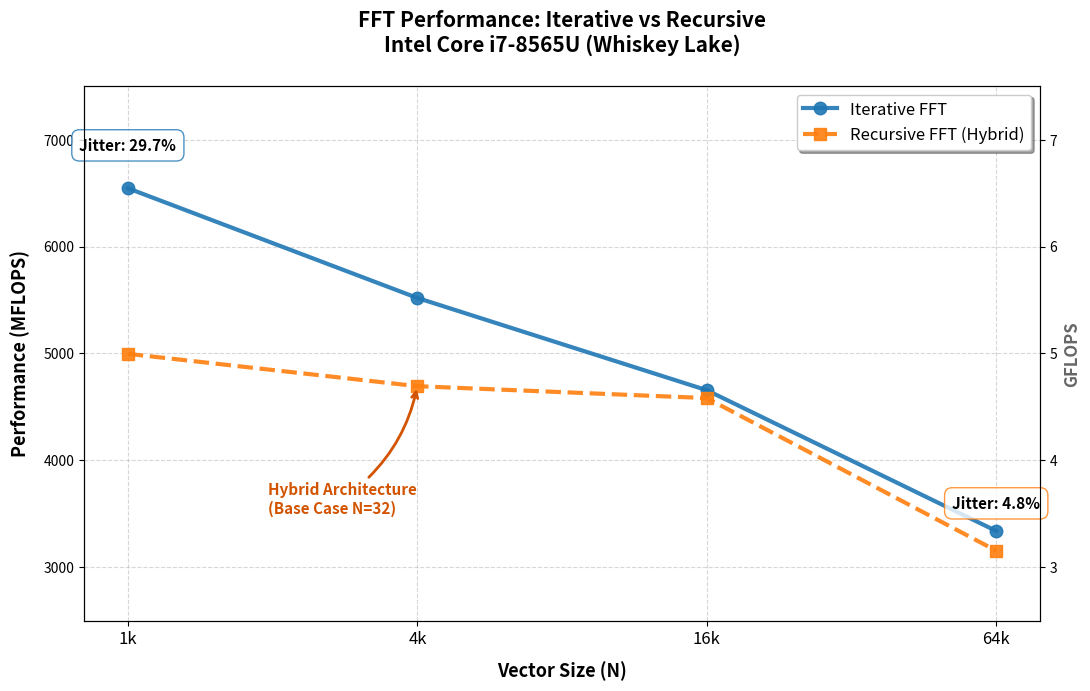

Source code (Python):
import matplotlib.pyplot as plt

# Данные замеров
n_values = [1024, 4096, 16384, 65536]
n_labels = ['1k', '4k', '16k', '64k']
iter_mflops = [6545.8, 5519.1, 4655.7, 3338.2]
recur_mflops = [4996.3, 4693.3, 4581.8, 3153.7]

fig, ax1 = plt.subplots(figsize=(11, 7), dpi=120)

# Основные графики
ax1.plot(n_values, iter_mflops, 'o-', label='Iterative FFT', 
         linewidth=3, markersize=9, color='#1f77b4', alpha=0.9)
ax1.plot(n_values, recur_mflops, 's--', label='Recursive FFT (Hybrid)', 
         linewidth=3, markersize=9, color='#ff7f0e', alpha=0.9)

# Настройка осей
ax1.set_xscale('log', base=2)
ax1.set_xticks(n_values)
ax1.set_xticklabels(n_labels, fontsize=12)
ax1.set_xlabel('Vector Size (N)', fontsize=13, fontweight='bold', labelpad=10)
ax1.set_ylabel('Performance (MFLOPS)', fontsize=13, fontweight='bold', labelpad=10)

# Динамический предел Y для чистоты подписей
ax1.set_ylim(2500, 7500)

# Подписи Jitter (крупно и четко)
ax1.text(1024, 6900, "Jitter: 29.7%", fontsize=11, ha='center', fontweight='bold',
         bbox=dict(facecolor='white', alpha=0.8, edgecolor='#1f77b4', boxstyle='round,pad=0.5'))

ax1.text(65536, 3550, "Jitter: 4.8%", fontsize=11, ha='center', fontweight='bold',
         bbox=dict(facecolor='white', alpha=0.8, edgecolor='#ff7f0e', boxstyle='round,pad=0.5'))

# Подпись про Base Case (указываем на гибридность)
ax1.annotate('Hybrid Architecture\n(Base Case N=32)', 
             xy=(4096, 4693.3), xytext=(2000, 3500),
             fontsize=11, color='#d35400', fontweight='bold',
             arrowprops=dict(arrowstyle='->', connectionstyle="arc3,rad=.2", color='#d35400', lw=2))

# Оформление заголовка и сетки
ax1.set_title('FFT Performance: Iterative vs Recursive\nIntel Core i7-8565U (Whiskey Lake)', 
             fontsize=15, pad=25, fontweight='bold')
ax1.grid(True, which="major", ls="--", alpha=0.5)
ax1.legend(loc='upper right', frameon=True, shadow=True, fontsize=12)

# Дополнительная шкала GFLOPS справа
ax2 = ax1.twinx()
ax2.set_ylabel('GFLOPS', fontsize=12, alpha=0.6, fontweight='bold')
ax2.set_ylim(ax1.get_ylim()[0]/1000, ax1.get_ylim()[1]/1000)

plt.tight_layout()
plt.savefig('fft_benchmark_final.png')
print("График fft_benchmark_final.png успешно создан.")
plt.show()
